Labelled photos from "data", an image-classification folder in Salach-Malejkum/Bird_Recognition. The possible labels are: blackbird, chaffinich, great tit, robin, sparrow.

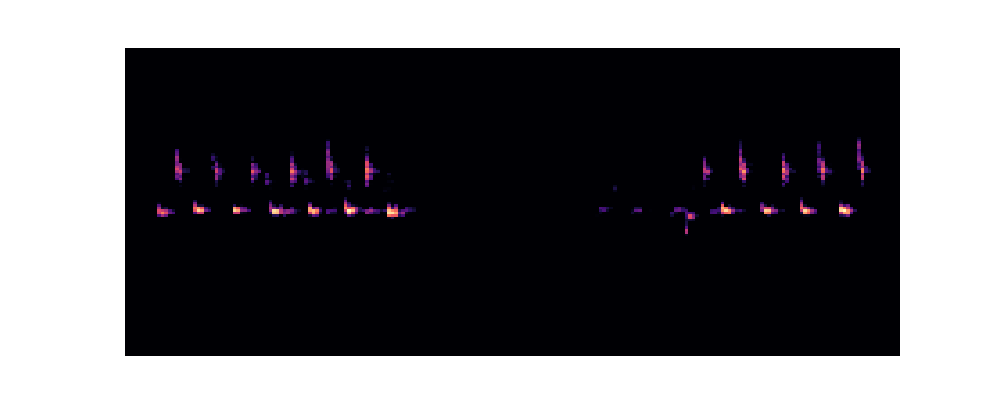
Label: great tit

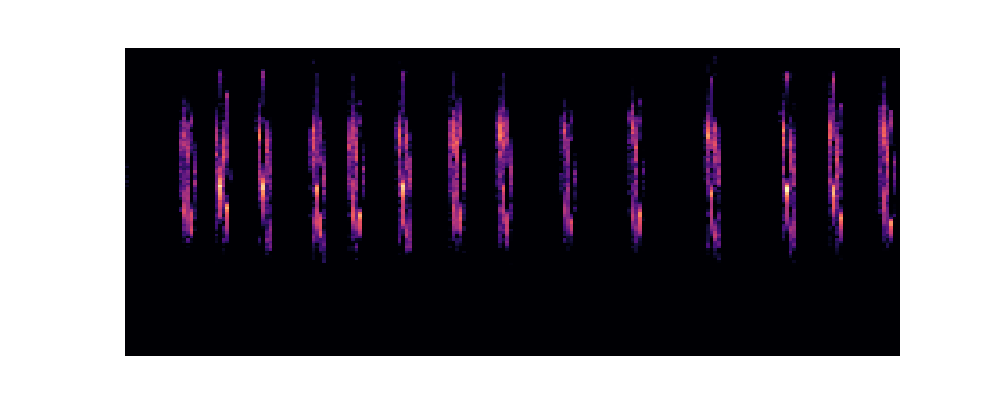
Label: sparrow

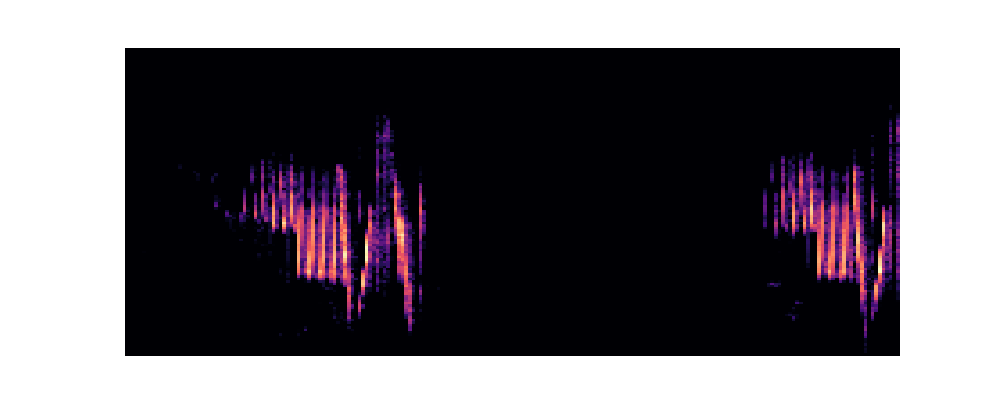
Label: chaffinich

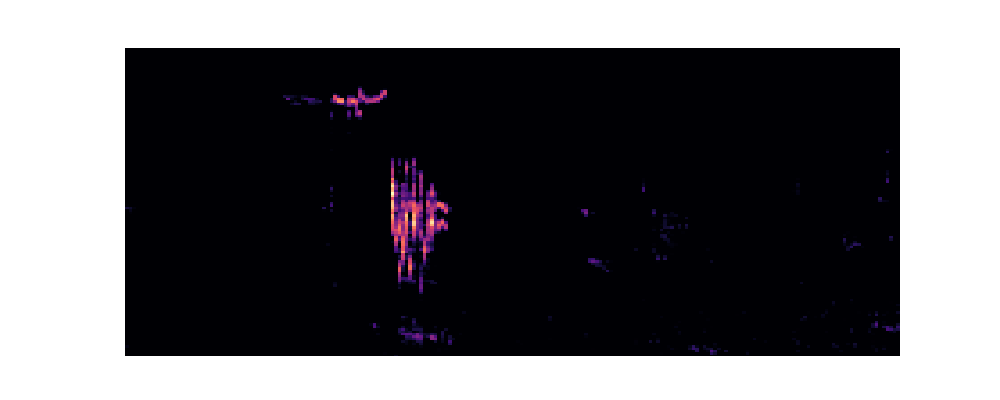
Label: robin

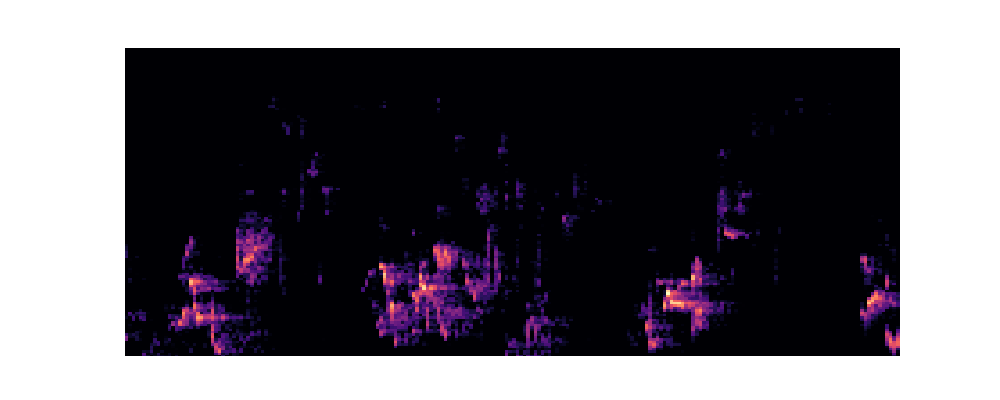
Label: blackbird

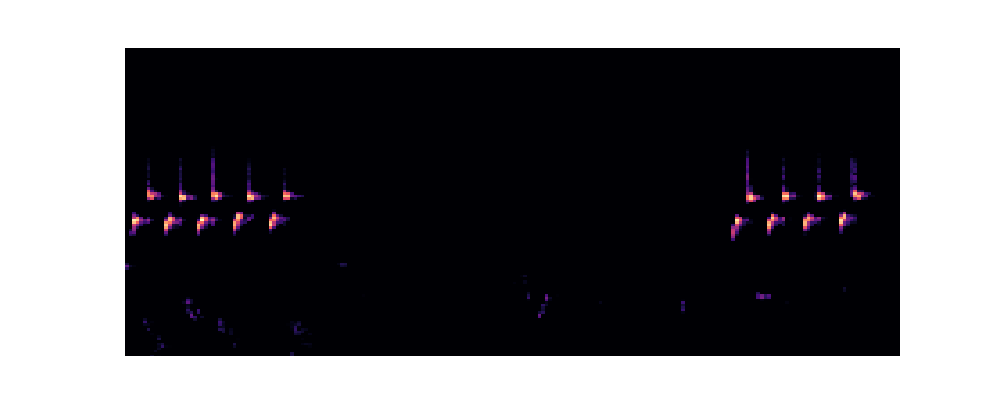
Label: great tit
